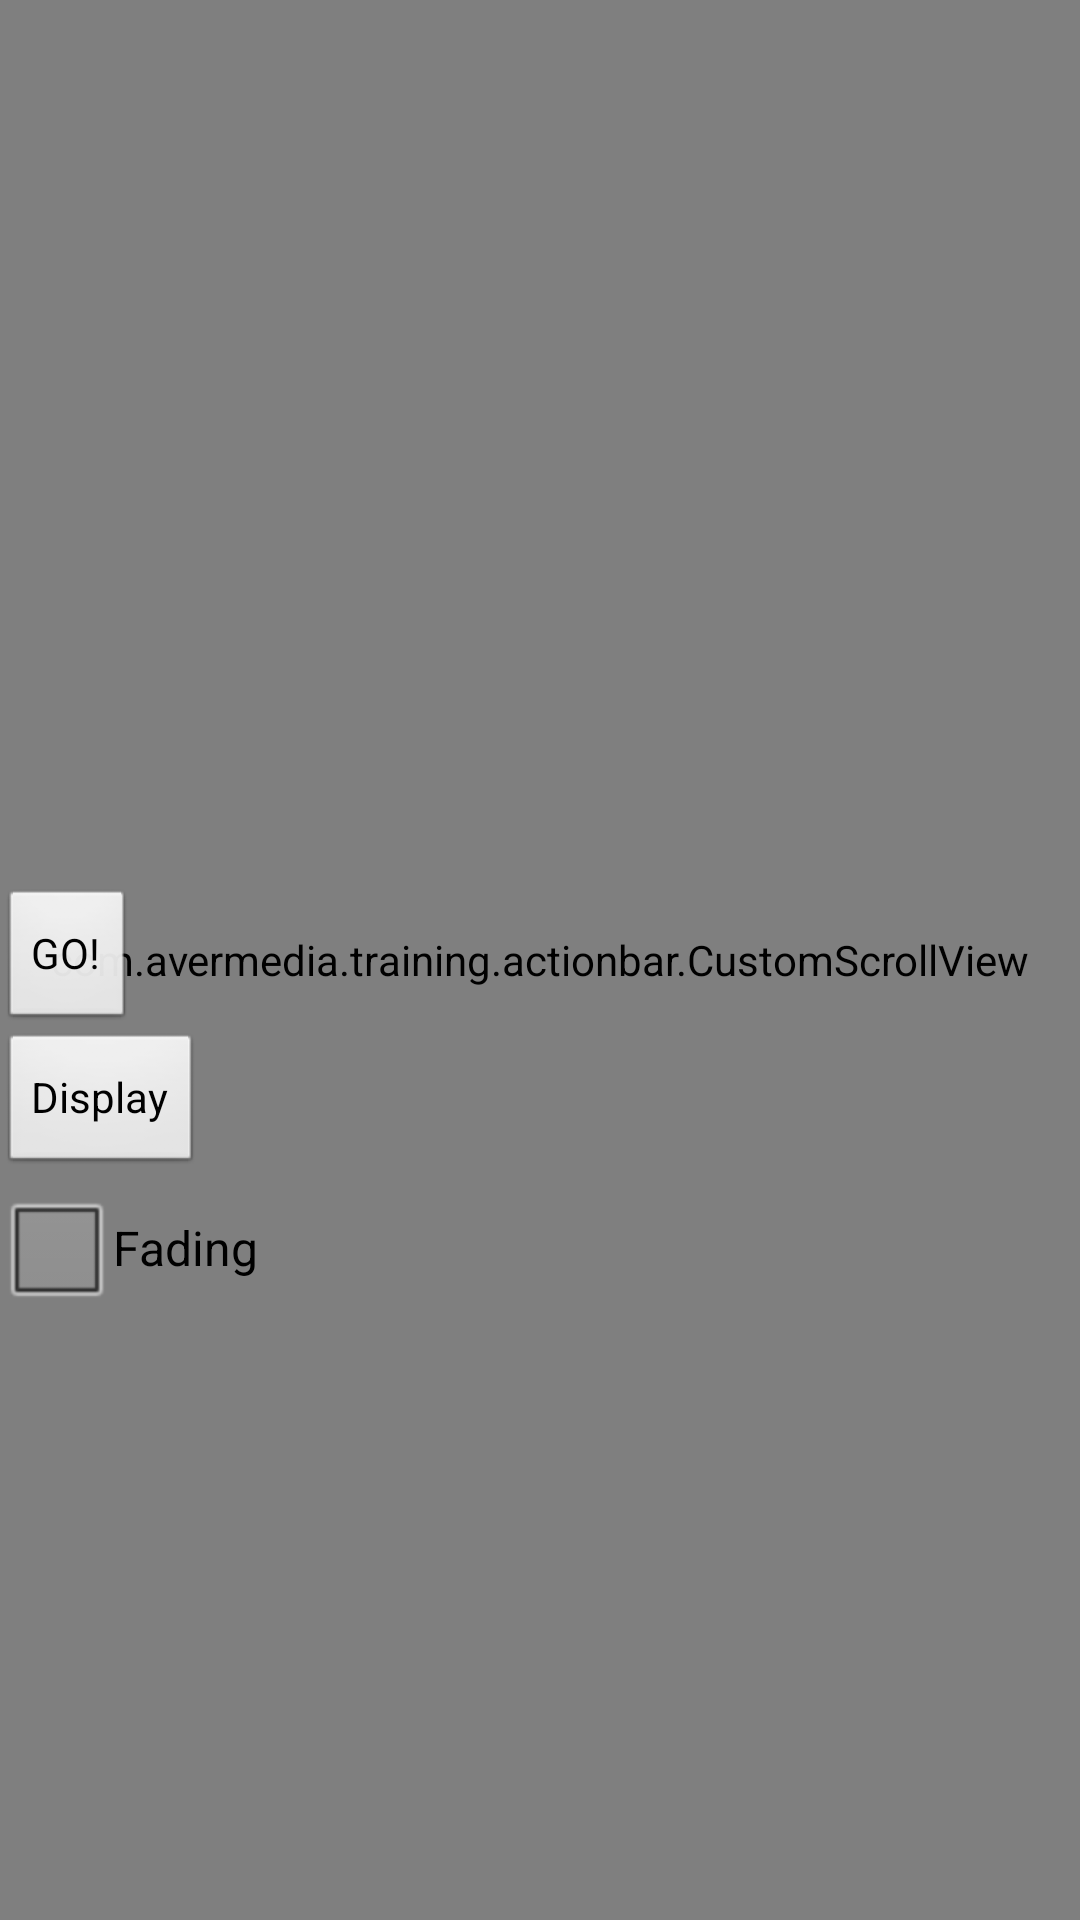

This screen was rendered from an Android layout file. Write that file and the resources it references.
<!-- AndroidManifest.xml: application theme AppTheme -->
<!-- res/layout/activity_main.xml -->
<RelativeLayout xmlns:android="http://schemas.android.com/apk/res/android"
    xmlns:tools="http://schemas.android.com/tools"
    android:layout_width="match_parent"
    android:layout_height="match_parent"
    android:paddingBottom="@dimen/activity_vertical_margin"
    android:paddingLeft="@dimen/activity_horizontal_margin"
    android:paddingRight="@dimen/activity_horizontal_margin"
    android:paddingTop="@dimen/activity_vertical_margin"
    tools:context=".MainActivity" >
    
    <com.avermedia.training.actionbar.CustomScrollView 
        android:id="@+id/sv"
        android:layout_width="match_parent"
        android:layout_height="match_parent"
        >
        <TextView 
            android:id="@+id/txt"
            android:layout_width="wrap_content"
            android:layout_height="wrap_content"
            android:text="@string/content"
            />
    </com.avermedia.training.actionbar.CustomScrollView>
    
    <Button
        android:id="@+id/btn_go"
        android:layout_width="wrap_content"
        android:layout_height="wrap_content"
        android:layout_centerVertical="true"
        android:text="GO!" />
    <Button
        android:id="@+id/btn_ab"
        android:layout_width="wrap_content"
        android:layout_height="wrap_content"
        android:layout_below="@id/btn_go"
        android:text="Display" />
    <CheckBox
        android:id="@+id/ckb_ab"
        android:layout_width="wrap_content"
        android:layout_height="wrap_content"
        android:layout_below="@id/btn_ab"
        android:text="Fading" />
    

</RelativeLayout>
<!-- resources referenced by this layout -->
<resources>

</resources>
